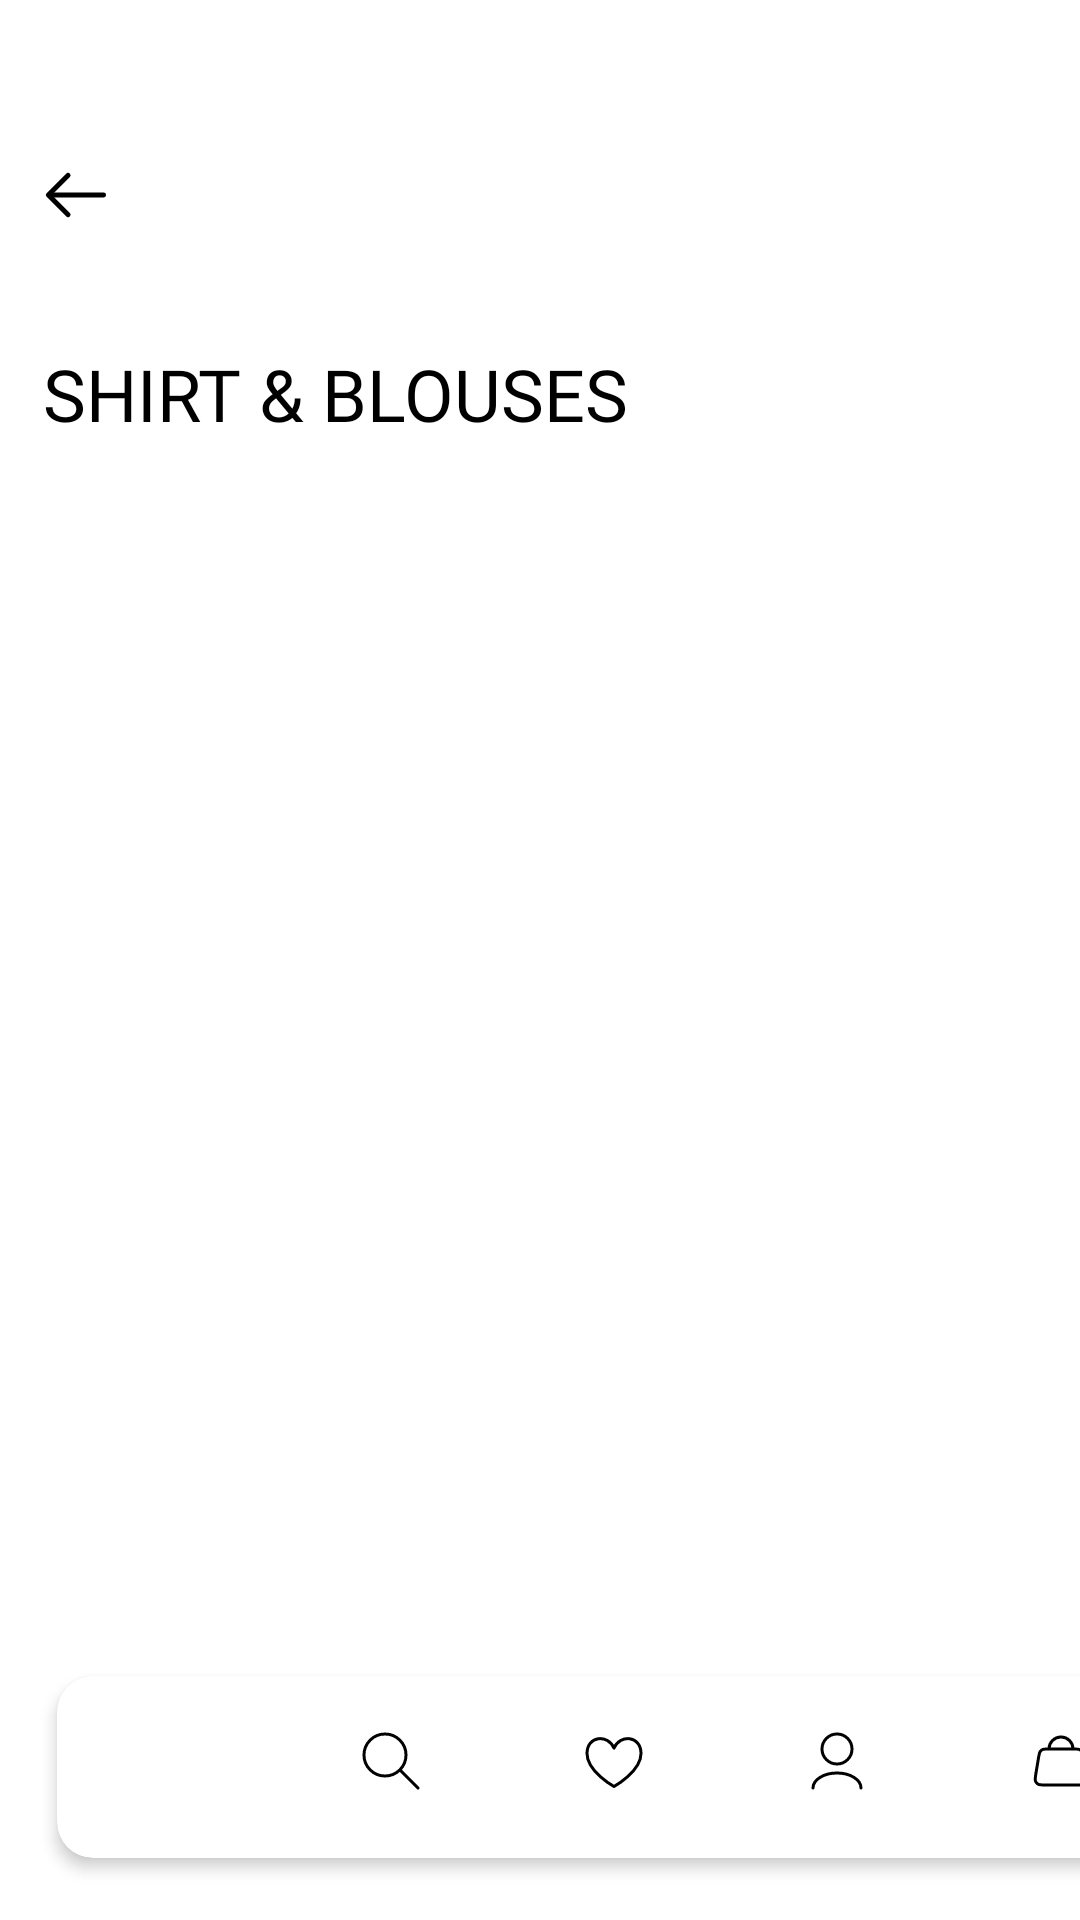

Here is an Android app screen rendered from its layout file. Give the layout XML and the strings, colors and styles it references.
<!-- AndroidManifest.xml: application theme Theme.TILAS -->
<!-- res/layout/activity_shirt_blouses.xml -->
<androidx.coordinatorlayout.widget.CoordinatorLayout
    xmlns:android="http://schemas.android.com/apk/res/android"
    xmlns:app="http://schemas.android.com/apk/res-auto"
    xmlns:tools="http://schemas.android.com/tools"
    android:layout_width="match_parent"
    android:layout_height="match_parent"
    android:background="@color/white"
    android:id="@+id/main"
    android:fitsSystemWindows="true"
    tools:context=".ShirtBlousesActivity">

    <androidx.core.widget.NestedScrollView
        android:id="@+id/nestedScrollView"
        android:layout_width="match_parent"
        android:layout_height="match_parent"
        android:fillViewport="true"
        android:layout_marginBottom="80dp">

        <LinearLayout
            android:layout_width="match_parent"
            android:layout_height="wrap_content"
            android:orientation="vertical"
            android:paddingStart="-3dp"
            android:paddingEnd="16dp"
            android:paddingBottom="16dp">

            <ImageView
                android:id="@+id/btnBack"
                android:layout_width="50dp"
                android:layout_height="50dp"
                android:background="?attr/selectableItemBackgroundBorderless"
                android:padding="12dp"
                android:src="@drawable/arrow_left"
                android:contentDescription="Back"
                app:layout_constraintTop_toTopOf="parent"
                app:layout_constraintStart_toStartOf="parent"
                android:layout_marginTop="40dp"
                android:layout_marginStart="3dp" />

            <TextView
                android:layout_width="wrap_content"
                android:layout_height="wrap_content"
                android:layout_marginTop="25dp"
                android:text="SHIRT &amp; BLOUSES"
                android:layout_marginStart="17dp"
                android:layout_marginBottom="29dp"
                android:textSize="24sp"
                android:fontFamily="@font/monumentextended_regular"
                android:textColor="@color/black"/>

            <androidx.recyclerview.widget.RecyclerView
                android:id="@+id/rvShirtBlouses"
                android:layout_width="411dp"
                android:layout_height="wrap_content"
                android:layout_margin="0dp"
                android:clipToPadding="false"
                android:nestedScrollingEnabled="false"
                android:overScrollMode="never"
                android:paddingStart="16dp" />
        </LinearLayout>
    </androidx.core.widget.NestedScrollView>

    <androidx.cardview.widget.CardView
        android:id="@+id/bottom_navigation"
        android:layout_width="378dp"
        android:layout_height="70dp"
        android:layout_gravity="bottom"
        android:layout_margin="16dp"
        android:elevation="8dp"
        app:cardBackgroundColor="@color/white"
        app:cardCornerRadius="12dp"
        app:cardElevation="3dp"
        app:cardPreventCornerOverlap="false"
        app:cardUseCompatPadding="true">

        <LinearLayout
            android:layout_width="match_parent"
            android:layout_height="match_parent"
            android:orientation="horizontal"
            android:paddingVertical="8dp"
            android:background="@android:color/transparent">

            
            <LinearLayout
                android:id="@+id/nav_home"
                android:layout_width="0dp"
                android:layout_height="match_parent"
                android:layout_weight="1"
                android:gravity="center"
                android:orientation="vertical"
                android:clickable="true"
                android:focusable="true"
                android:background="?android:attr/selectableItemBackground">

                <ImageView
                    android:layout_width="24dp"
                    android:layout_height="24dp"
                    android:layout_marginBottom="4dp"
                    android:src="@drawable/house_02active"
                    app:tint="@color/black" />
            </LinearLayout>

            
            <LinearLayout
                android:id="@+id/nav_search"
                android:layout_width="0dp"
                android:layout_height="match_parent"
                android:layout_weight="1"
                android:gravity="center"
                android:orientation="vertical"
                android:clickable="true"
                android:focusable="true"
                android:background="?android:attr/selectableItemBackground">

                <ImageView
                    android:layout_width="24dp"
                    android:layout_height="24dp"
                    android:layout_marginBottom="4dp"
                    android:src="@drawable/search"
                    app:tint="@color/black" />
            </LinearLayout>

            
            <LinearLayout
                android:id="@+id/nav_favorite"
                android:layout_width="0dp"
                android:layout_height="match_parent"
                android:layout_weight="1"
                android:gravity="center"
                android:orientation="vertical"
                android:clickable="true"
                android:focusable="true"
                android:background="?android:attr/selectableItemBackground">

                <ImageView
                    android:layout_width="24dp"
                    android:layout_height="24dp"
                    android:layout_marginBottom="4dp"
                    android:src="@drawable/heart2"
                    app:tint="@color/black" />
            </LinearLayout>

            
            <LinearLayout
                android:id="@+id/nav_profile"
                android:layout_width="0dp"
                android:layout_height="match_parent"
                android:layout_weight="1"
                android:gravity="center"
                android:orientation="vertical"
                android:clickable="true"
                android:focusable="true"
                android:background="?android:attr/selectableItemBackground">

                <ImageView
                    android:layout_width="24dp"
                    android:layout_height="24dp"
                    android:layout_marginBottom="4dp"
                    android:src="@drawable/user"
                    app:tint="@color/black" />
            </LinearLayout>

            
            <LinearLayout
                android:id="@+id/nav_cart"
                android:layout_width="0dp"
                android:layout_height="match_parent"
                android:layout_weight="1"
                android:gravity="center"
                android:orientation="vertical"
                android:clickable="true"
                android:focusable="true"
                android:background="?android:attr/selectableItemBackground">

                <ImageView
                    android:layout_width="24dp"
                    android:layout_height="24dp"
                    android:layout_marginBottom="4dp"
                    android:src="@drawable/handbag"
                    app:tint="@color/black" />
            </LinearLayout>

        </LinearLayout>
    </androidx.cardview.widget.CardView>
</androidx.coordinatorlayout.widget.CoordinatorLayout>
<!-- resources referenced by this layout -->
<resources>
  <color name="black">#FF000000</color>
  <color name="white">#FFFFFFFF</color>
  <!-- drawable arrow_left (drawable) -->
  <vector xmlns:android="http://schemas.android.com/apk/res/android"
      android:width="24dp"
      android:height="24dp"
      android:viewportWidth="24"
      android:viewportHeight="24">
    <path
        android:pathData="M9.57,5.93L3.5,12L9.57,18.07"
        android:strokeLineJoin="round"
        android:strokeWidth="1.5"
        android:fillColor="#00000000"
        android:strokeColor="#000000"
        android:strokeLineCap="round"/>
    <path
        android:pathData="M20.5,12H3.67"
        android:strokeLineJoin="round"
        android:strokeWidth="1.5"
        android:fillColor="#00000000"
        android:strokeColor="#000000"
        android:strokeLineCap="round"/>
  </vector>
  <!-- drawable handbag (drawable) -->
  <vector xmlns:android="http://schemas.android.com/apk/res/android"
      android:width="24dp"
      android:height="24dp"
      android:viewportWidth="24"
      android:viewportHeight="24">
    <path
        android:strokeWidth="1"
        android:pathData="M8,8H7.711C6.748,8 6.267,8 5.876,8.175C5.532,8.33 5.238,8.578 5.029,8.893C4.792,9.249 4.713,9.724 4.554,10.674L3.621,16.274L3.621,16.276C3.407,17.556 3.3,18.197 3.486,18.697C3.649,19.135 3.961,19.502 4.366,19.735C4.828,20 5.478,20 6.777,20H17.222C18.522,20 19.172,20 19.635,19.735C20.04,19.502 20.351,19.135 20.514,18.697C20.699,18.197 20.593,17.557 20.379,16.277L20.379,16.274L19.445,10.674C19.287,9.724 19.208,9.249 18.971,8.893C18.762,8.578 18.468,8.33 18.124,8.175C17.733,8 17.252,8 16.289,8H16M8,8H16M8,8C8,5.791 9.791,4 12,4C14.209,4 16,5.791 16,8"
        android:strokeLineJoin="round"
        android:fillColor="#00000000"
        android:strokeColor="#000000"
        android:strokeLineCap="round"/>
  </vector>
  <!-- drawable heart2 (drawable) -->
  <vector xmlns:android="http://schemas.android.com/apk/res/android"
      android:width="24dp"
      android:height="24dp"
      android:viewportWidth="24"
      android:viewportHeight="24">
    <path
        android:strokeWidth="1"
        android:pathData="M12,7.694C10,3 3,3.5 3,9.5C3,15.5 12,20.5 12,20.5C12,20.5 21,15.5 21,9.5C21,3.5 14,3 12,7.694Z"
        android:strokeLineJoin="round"
        android:fillColor="#00000000"
        android:strokeColor="#000000"
        android:strokeLineCap="round"/>
  </vector>
  <!-- drawable search (drawable) -->
  <vector xmlns:android="http://schemas.android.com/apk/res/android"
      android:width="24dp"
      android:height="24dp"
      android:viewportWidth="24"
      android:viewportHeight="24">
    <path
        android:strokeWidth="1"
        android:pathData="M15,15L21,21M10,17C6.134,17 3,13.866 3,10C3,6.134 6.134,3 10,3C13.866,3 17,6.134 17,10C17,13.866 13.866,17 10,17Z"
        android:strokeLineJoin="round"
        android:fillColor="#00000000"
        android:strokeColor="#000000"
        android:strokeLineCap="round"/>
  </vector>
  <!-- drawable user (drawable) -->
  <vector xmlns:android="http://schemas.android.com/apk/res/android"
      android:width="24dp"
      android:height="24dp"
      android:viewportWidth="24"
      android:viewportHeight="24">
    <path
        android:strokeWidth="1"
        android:pathData="M20,21C20,18.239 16.418,16 12,16C7.582,16 4,18.239 4,21M12,13C9.239,13 7,10.761 7,8C7,5.239 9.239,3 12,3C14.761,3 17,5.239 17,8C17,10.761 14.761,13 12,13Z"
        android:strokeLineJoin="round"
        android:fillColor="#00000000"
        android:strokeColor="#000000"
        android:strokeLineCap="round"/>
  </vector>
  <style name="Theme.TILAS" parent="Base.Theme.TILAS" />
  <style name="Base.Theme.TILAS" parent="Theme.Material3.DayNight.NoActionBar">
          
          
      </style>
</resources>
